Run: headless pygame with SDL's dummy video driver; simulated clock (each Clock.tick advances the game by its frame time, no real sleeping); random seed 0; keys injected as events and as key.get_pressed() state; no mouse input.
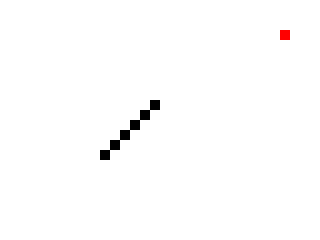
Frame 1 of 4 · flips 1–60 · no input
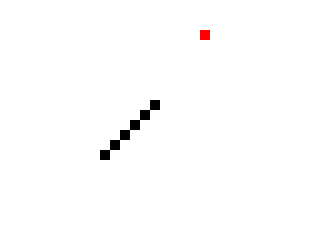
Frame 2 of 4 · flips 61–180 · tapped SPACE, RETURN · held RIGHT (→), D
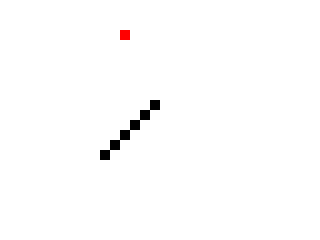
Frame 3 of 4 · flips 181–300 · held DOWN (↓), S
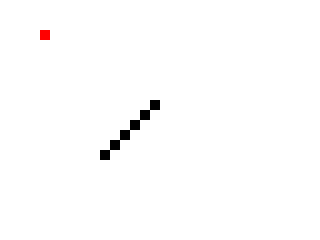
Frame 4 of 4 · flips 301–420 · held LEFT (←), A, UP (↑), W

The pygame program that drew these frames:

import pygame

WIDTH, HEIGHT = 32, 24
PX = 10
LEN = 3
SPEED = 100

BLACK = 0, 0, 0
RED = 255, 0, 0
WHITE = 255, 255, 255

pygame.init()
screen = pygame.display.set_mode((PX * WIDTH, PX * HEIGHT))
clock = pygame.time.Clock()

head = 10, 15
tail = [(10 + i, 15 - i) for i in range(6)]
i = 0

while True:
    i += 1
    screen.fill(WHITE)
    for x, y in [head] + tail:
        pygame.draw.rect(screen, BLACK, (PX * x, PX * y, PX, PX))
    pygame.draw.rect(screen, RED, (PX * (i % WIDTH), PX * 3, PX, PX))
    pygame.display.set_caption("Snake")
    pygame.display.flip()

    clock.tick(SPEED)
